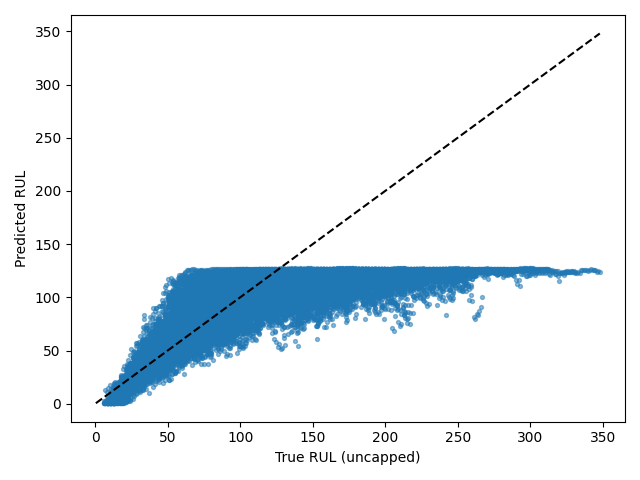

Values plotted in this chart, from the file beside it:
Dataset, Split, SourceSplit, unit_nr, start_cycle, end_cycle, RUL_original, RUL_capped, regime, regime_transition_count, is_padded, padding_cycles, observed_cycles, Model, Seed, Experiment, RUL_true, RUL_pred, AbsoluteError
FD002, test_windows, test, 1, 1, 30, 246, 125, 1, 24, False, 0, 30, transformer, 5, baseline, 246, 122.3, 123.7
FD002, test_windows, test, 1, 2, 31, 245, 125, 1, 23, False, 0, 30, transformer, 5, baseline, 245, 115.6, 129.4
FD002, test_windows, test, 1, 3, 32, 244, 125, 5, 23, False, 0, 30, transformer, 5, baseline, 244, 123.1, 120.9
FD002, test_windows, test, 1, 4, 33, 243, 125, 5, 22, False, 0, 30, transformer, 5, baseline, 243, 119.7, 123.3
FD002, test_windows, test, 1, 5, 34, 242, 125, 2, 22, False, 0, 30, transformer, 5, baseline, 242, 120.3, 121.7
FD002, test_windows, test, 1, 6, 35, 241, 125, 5, 23, False, 0, 30, transformer, 5, baseline, 241, 124.9, 116.1
FD002, test_windows, test, 1, 7, 36, 240, 125, 2, 23, False, 0, 30, transformer, 5, baseline, 240, 124.2, 115.8
FD002, test_windows, test, 1, 8, 37, 239, 125, 4, 24, False, 0, 30, transformer, 5, baseline, 239, 125.4, 113.6
FD002, test_windows, test, 1, 9, 38, 238, 125, 1, 24, False, 0, 30, transformer, 5, baseline, 238, 125.4, 112.6
FD002, test_windows, test, 1, 10, 39, 237, 125, 5, 24, False, 0, 30, transformer, 5, baseline, 237, 124.5, 112.5
FD002, test_windows, test, 1, 11, 40, 236, 125, 3, 24, False, 0, 30, transformer, 5, baseline, 236, 123.8, 112.2
FD002, test_windows, test, 1, 12, 41, 235, 125, 4, 24, False, 0, 30, transformer, 5, baseline, 235, 123.3, 111.7
FD002, test_windows, test, 1, 13, 42, 234, 125, 5, 24, False, 0, 30, transformer, 5, baseline, 234, 124.1, 109.9
FD002, test_windows, test, 1, 14, 43, 233, 125, 2, 24, False, 0, 30, transformer, 5, baseline, 233, 123.9, 109.1
FD002, test_windows, test, 1, 15, 44, 232, 125, 2, 23, False, 0, 30, transformer, 5, baseline, 232, 124.8, 107.2
FD002, test_windows, test, 1, 16, 45, 231, 125, 2, 22, False, 0, 30, transformer, 5, baseline, 231, 124, 107
FD002, test_windows, test, 1, 17, 46, 230, 125, 1, 23, False, 0, 30, transformer, 5, baseline, 230, 122.6, 107.4
FD002, test_windows, test, 1, 18, 47, 229, 125, 3, 23, False, 0, 30, transformer, 5, baseline, 229, 116.4, 112.6
FD002, test_windows, test, 1, 19, 48, 228, 125, 2, 23, False, 0, 30, transformer, 5, baseline, 228, 120.3, 107.7
FD002, test_windows, test, 1, 20, 49, 227, 125, 1, 23, False, 0, 30, transformer, 5, baseline, 227, 119, 108
FD002, test_windows, test, 1, 21, 50, 226, 125, 1, 22, False, 0, 30, transformer, 5, baseline, 226, 118.6, 107.4
FD002, test_windows, test, 1, 22, 51, 225, 125, 2, 22, False, 0, 30, transformer, 5, baseline, 225, 119, 106
FD002, test_windows, test, 1, 23, 52, 224, 125, 1, 22, False, 0, 30, transformer, 5, baseline, 224, 122.7, 101.3
FD002, test_windows, test, 1, 24, 53, 223, 125, 0, 22, False, 0, 30, transformer, 5, baseline, 223, 121.5, 101.5
FD002, test_windows, test, 1, 25, 54, 222, 125, 3, 22, False, 0, 30, transformer, 5, baseline, 222, 121.9, 100.1
FD002, test_windows, test, 1, 26, 55, 221, 125, 3, 21, False, 0, 30, transformer, 5, baseline, 221, 118.3, 102.7
FD002, test_windows, test, 1, 27, 56, 220, 125, 3, 21, False, 0, 30, transformer, 5, baseline, 220, 119, 101
FD002, test_windows, test, 1, 28, 57, 219, 125, 1, 22, False, 0, 30, transformer, 5, baseline, 219, 112.9, 106.1
FD002, test_windows, test, 1, 29, 58, 218, 125, 4, 22, False, 0, 30, transformer, 5, baseline, 218, 115.4, 102.6
FD002, test_windows, test, 1, 30, 59, 217, 125, 0, 22, False, 0, 30, transformer, 5, baseline, 217, 114.8, 102.2
FD002, test_windows, test, 1, 31, 60, 216, 125, 3, 23, False, 0, 30, transformer, 5, baseline, 216, 118.4, 97.55
FD002, test_windows, test, 1, 32, 61, 215, 125, 2, 23, False, 0, 30, transformer, 5, baseline, 215, 108.5, 106.5
FD002, test_windows, test, 1, 33, 62, 214, 125, 5, 24, False, 0, 30, transformer, 5, baseline, 214, 92.91, 121.1
FD002, test_windows, test, 1, 34, 63, 213, 125, 2, 24, False, 0, 30, transformer, 5, baseline, 213, 103.5, 109.5
FD002, test_windows, test, 1, 35, 64, 212, 125, 0, 24, False, 0, 30, transformer, 5, baseline, 212, 114.2, 97.77
FD002, test_windows, test, 1, 36, 65, 211, 125, 5, 24, False, 0, 30, transformer, 5, baseline, 211, 116.6, 94.44
FD002, test_windows, test, 1, 37, 66, 210, 125, 5, 23, False, 0, 30, transformer, 5, baseline, 210, 120, 90.04
FD002, test_windows, test, 1, 38, 67, 209, 125, 3, 23, False, 0, 30, transformer, 5, baseline, 209, 121.5, 87.46
FD002, test_windows, test, 1, 39, 68, 208, 125, 0, 23, False, 0, 30, transformer, 5, baseline, 208, 118.7, 89.29
FD002, test_windows, test, 1, 40, 69, 207, 125, 3, 23, False, 0, 30, transformer, 5, baseline, 207, 118.3, 88.73
FD002, test_windows, test, 1, 41, 70, 206, 125, 0, 23, False, 0, 30, transformer, 5, baseline, 206, 118.8, 87.19
FD002, test_windows, test, 1, 42, 71, 205, 125, 2, 23, False, 0, 30, transformer, 5, baseline, 205, 120.2, 84.8
FD002, test_windows, test, 1, 43, 72, 204, 125, 0, 23, False, 0, 30, transformer, 5, baseline, 204, 117.7, 86.3
FD002, test_windows, test, 1, 44, 73, 203, 125, 1, 24, False, 0, 30, transformer, 5, baseline, 203, 122.6, 80.41
FD002, test_windows, test, 1, 45, 74, 202, 125, 5, 25, False, 0, 30, transformer, 5, baseline, 202, 121.8, 80.24
FD002, test_windows, test, 1, 46, 75, 201, 125, 2, 25, False, 0, 30, transformer, 5, baseline, 201, 122, 78.97
FD002, test_windows, test, 1, 47, 76, 200, 125, 1, 25, False, 0, 30, transformer, 5, baseline, 200, 117.2, 82.81
FD002, test_windows, test, 1, 48, 77, 199, 125, 3, 25, False, 0, 30, transformer, 5, baseline, 199, 112, 87.01
FD002, test_windows, test, 1, 49, 78, 198, 125, 1, 25, False, 0, 30, transformer, 5, baseline, 198, 110.4, 87.64
FD002, test_windows, test, 1, 50, 79, 197, 125, 1, 25, False, 0, 30, transformer, 5, baseline, 197, 116, 80.98
FD002, test_windows, test, 1, 51, 80, 196, 125, 5, 25, False, 0, 30, transformer, 5, baseline, 196, 117.3, 78.66
FD002, test_windows, test, 1, 52, 81, 195, 125, 1, 25, False, 0, 30, transformer, 5, baseline, 195, 117.7, 77.3
FD002, test_windows, test, 1, 53, 82, 194, 125, 0, 25, False, 0, 30, transformer, 5, baseline, 194, 117.9, 76.13
FD002, test_windows, test, 1, 54, 83, 193, 125, 2, 25, False, 0, 30, transformer, 5, baseline, 193, 118.6, 74.39
FD002, test_windows, test, 1, 55, 84, 192, 125, 3, 26, False, 0, 30, transformer, 5, baseline, 192, 115.7, 76.34
FD002, test_windows, test, 1, 56, 85, 191, 125, 5, 27, False, 0, 30, transformer, 5, baseline, 191, 116.6, 74.36
FD002, test_windows, test, 1, 57, 86, 190, 125, 2, 27, False, 0, 30, transformer, 5, baseline, 190, 119.9, 70.06
FD002, test_windows, test, 1, 58, 87, 189, 125, 1, 27, False, 0, 30, transformer, 5, baseline, 189, 121.2, 67.81
FD002, test_windows, test, 1, 59, 88, 188, 125, 0, 27, False, 0, 30, transformer, 5, baseline, 188, 113.5, 74.52
FD002, test_windows, test, 1, 60, 89, 187, 125, 4, 27, False, 0, 30, transformer, 5, baseline, 187, 114.3, 72.68
... 26,451 more rows
